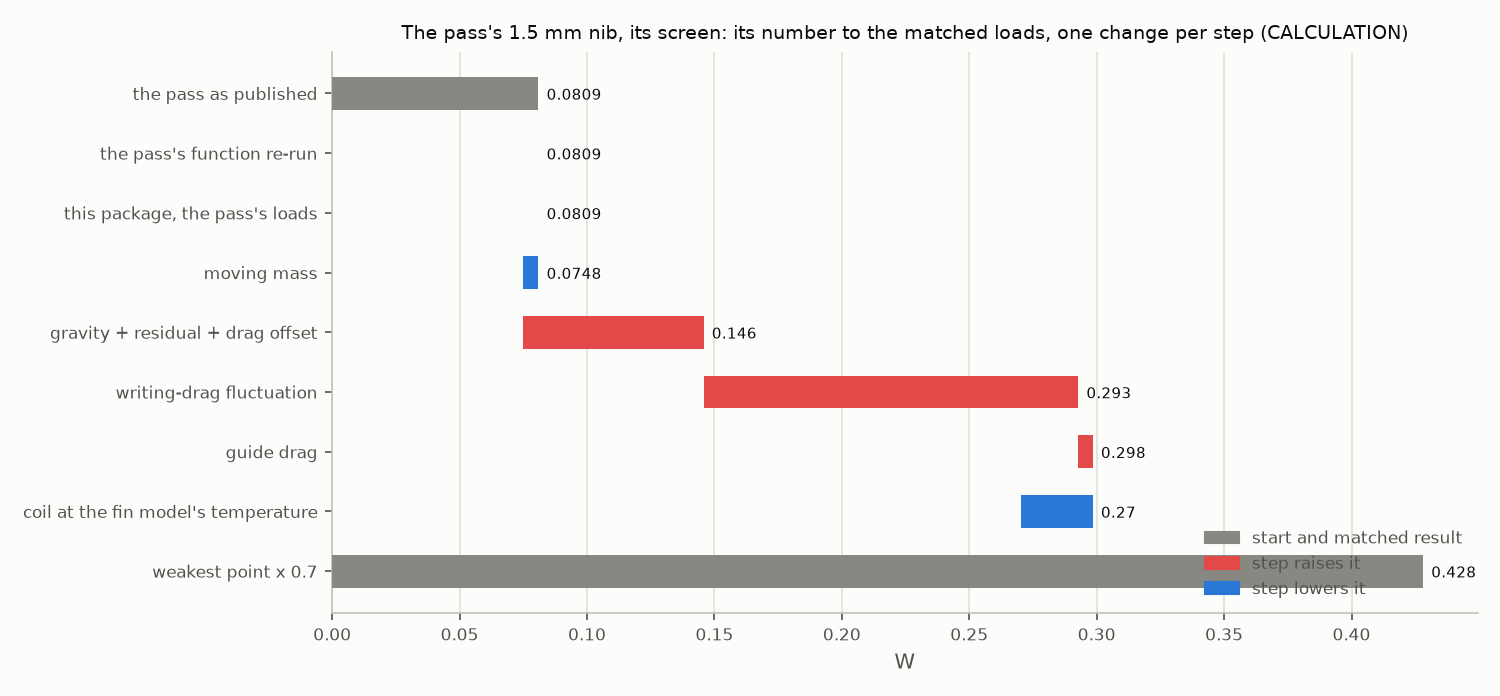

Data behind this chart, as committed beside it:
step, name, W
0, the pass as published, 0.08088
1, the pass's function re-run, 0.08088
2, this package, the pass's loads, 0.08088
3, moving mass, 0.07483
4, gravity + residual + drag offset, 0.1457
5, writing-drag fluctuation, 0.2927
6, guide drag, 0.2984
7, coil at the fin model's temperature, 0.2701
8, weakest point x 0.7, 0.428
